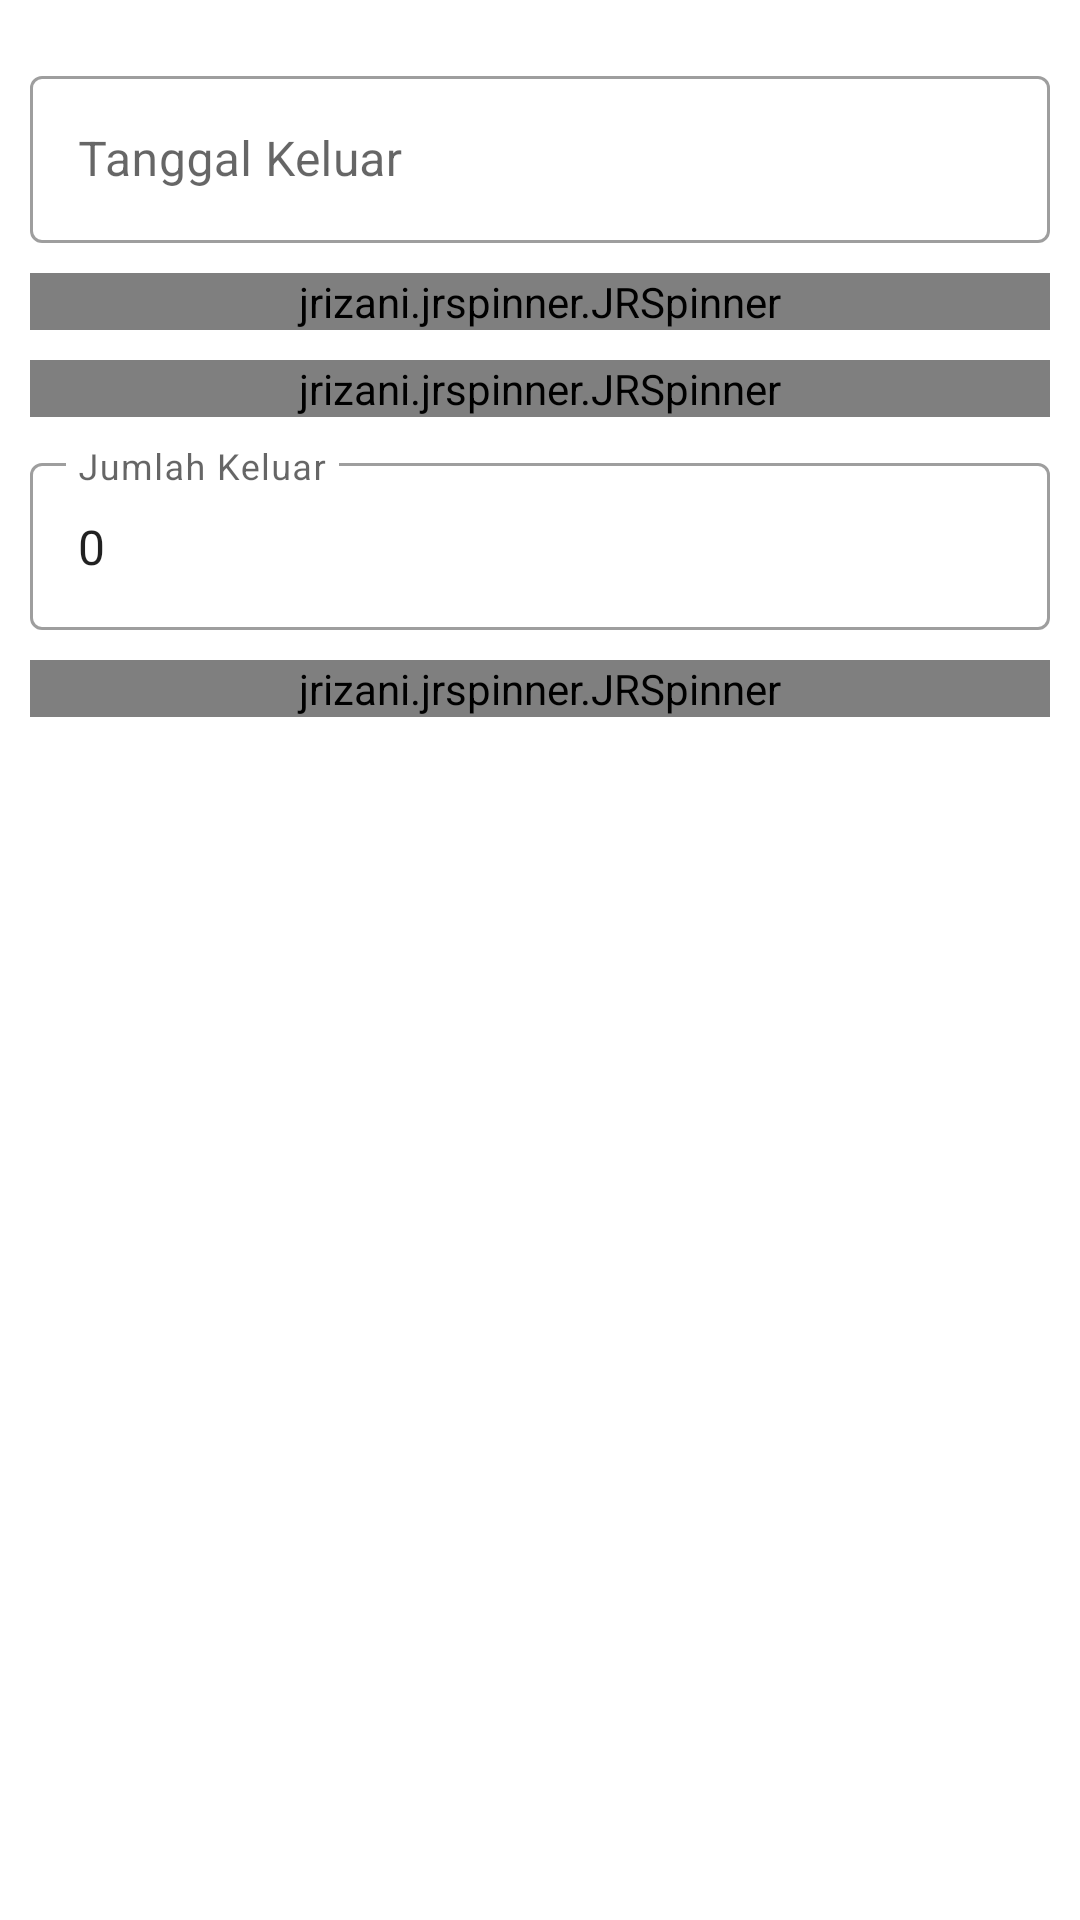

Layout XML and referenced resources for this Android screen:
<!-- AndroidManifest.xml: application theme Theme.SistemInformasiLogistikObat -->
<!-- res/layout/form_keluar.xml -->
<?xml version="1.0" encoding="utf-8"?>
<LinearLayout android:orientation="vertical"
    xmlns:android="http://schemas.android.com/apk/res/android"
    android:layout_width="match_parent"
    android:layout_height="wrap_content"
    xmlns:app="http://schemas.android.com/apk/res-auto">

    <LinearLayout
        android:padding="10dp"
        android:orientation="vertical"
        android:layout_width="match_parent"
        android:layout_height="wrap_content">

        <com.google.android.material.textfield.TextInputLayout
            android:layout_marginTop="10dp"
            style="@style/Widget.MaterialComponents.TextInputLayout.OutlinedBox"
            android:layout_width="match_parent"
            android:layout_height="wrap_content">
            <com.google.android.material.textfield.TextInputEditText
                android:id="@+id/edtTglKeluar"
                android:inputType="date"
                android:hint="Tanggal Keluar"
                android:focusable="false"
                android:layout_width="match_parent"
                android:layout_height="wrap_content"/>
        </com.google.android.material.textfield.TextInputLayout>

        <com.google.android.material.textfield.TextInputLayout
            android:layout_marginTop="10dp"
            style="@style/Widget.MaterialComponents.TextInputLayout.OutlinedBox"
            android:layout_width="match_parent"
            android:layout_height="wrap_content">
            <jrizani.jrspinner.JRSpinner
                android:id="@+id/spinnerSumber"
                android:layout_width="match_parent"
                android:layout_height="wrap_content"
                android:hint="Pilih Sumber Dana"
                android:textColor="@color/black"
                app:backgroundTint="@color/white"
                app:jrs_title="Pilih Sumber Dana"
                app:jrs_multiple="false"/>
        </com.google.android.material.textfield.TextInputLayout>
        <com.google.android.material.textfield.TextInputLayout
            android:layout_marginTop="10dp"
            style="@style/Widget.MaterialComponents.TextInputLayout.OutlinedBox"
            android:layout_width="match_parent"
            android:layout_height="wrap_content">

            <jrizani.jrspinner.JRSpinner
                android:id="@+id/spinnerObat"
                android:layout_width="match_parent"
                android:layout_height="wrap_content"
                android:hint="Pilih Obat/Alkes"
                android:textColor="@color/black"
                app:backgroundTint="@color/white"
                app:jrs_title="Pilih Obat/Alkes"
                app:jrs_multiple="false"/>
        </com.google.android.material.textfield.TextInputLayout>

        <com.google.android.material.textfield.TextInputLayout
            android:layout_marginTop="10dp"
            style="@style/Widget.MaterialComponents.TextInputLayout.OutlinedBox"
            android:layout_width="match_parent"
            android:layout_height="wrap_content">
            <com.google.android.material.textfield.TextInputEditText
                android:id="@+id/edtJmlKeluar"
                android:inputType="number"
                android:text="0"
                android:hint="Jumlah Keluar"
                android:layout_width="match_parent"
                android:layout_height="wrap_content"/>
        </com.google.android.material.textfield.TextInputLayout>

        <com.google.android.material.textfield.TextInputLayout
            android:layout_marginTop="10dp"
            style="@style/Widget.MaterialComponents.TextInputLayout.OutlinedBox"
            android:layout_width="match_parent"
            android:layout_height="wrap_content">
            <jrizani.jrspinner.JRSpinner
                android:id="@+id/spinnerFaskes"
                android:layout_width="match_parent"
                android:layout_height="wrap_content"
                android:hint="Pilih Fasilitas Kesehatan "
                android:textColor="@color/black"
                app:backgroundTint="@color/white"
                app:jrs_title="Pilih Sumber Dana"
                app:jrs_multiple="false"/>
        </com.google.android.material.textfield.TextInputLayout>

    </LinearLayout>

</LinearLayout>
<!-- resources referenced by this layout -->
<resources>
  <color name="black">#FF000000</color>
  <color name="white">#FFFFFFFF</color>
  <style name="Theme.SistemInformasiLogistikObat" parent="Theme.MaterialComponents.DayNight.NoActionBar">
          
          <item name="colorPrimary">@color/primary</item>
          <item name="colorPrimaryVariant">@color/primary</item>
          <item name="colorOnPrimary">@color/white</item>
          
          <item name="colorSecondary">@color/primary</item>
          <item name="colorSecondaryVariant">@color/teal_700</item>
          <item name="colorOnSecondary">@color/white</item>
          
          <item name="android:statusBarColor" tools:targetApi="l">@color/primaryDark</item>
  
          
      </style>
  <color name="primary">#00E676</color>
  <color name="teal_700">#FF018786</color>
  <color name="primaryDark">#03C868</color>
</resources>
